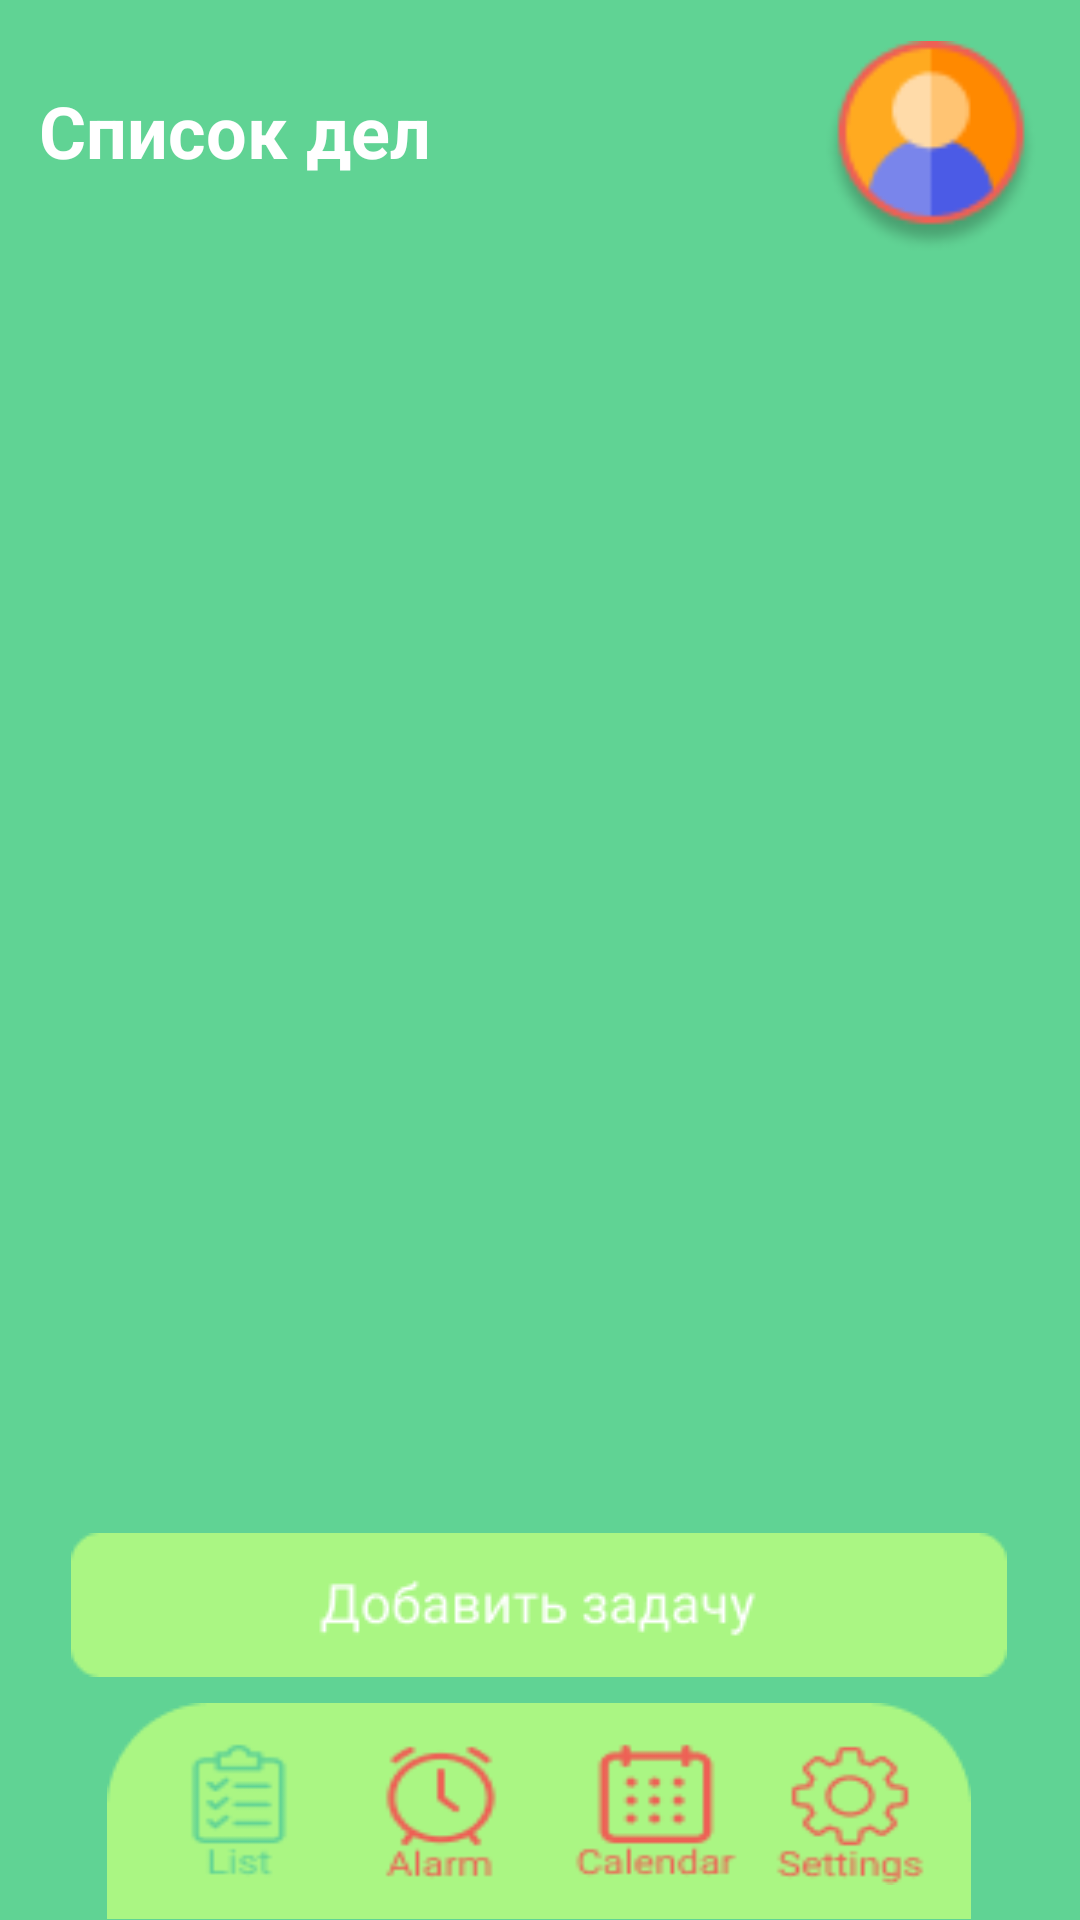

Here is an Android app screen rendered from its layout file. Give the layout XML and the strings, colors and styles it references.
<!-- AndroidManifest.xml: application theme Theme.Popitkatwo -->
<!-- res/layout/activity_generalactivity.xml -->
<?xml version="1.0" encoding="utf-8"?>
<androidx.constraintlayout.widget.ConstraintLayout xmlns:android="http://schemas.android.com/apk/res/android"
    xmlns:app="http://schemas.android.com/apk/res-auto"
    xmlns:tools="http://schemas.android.com/tools"
    android:layout_width="match_parent"
    android:layout_height="match_parent"
    android:background="@color/greeen"
    tools:context=".generalactivity">

    <ImageButton
        android:id="@+id/imageButton"
        android:layout_width="72dp"
        android:onClick="perehod"
        android:layout_height="71dp"
        android:background="@drawable/ava"
        app:layout_constraintBottom_toBottomOf="parent"
        app:layout_constraintEnd_toEndOf="parent"
        app:layout_constraintHorizontal_bias="0.952"
        app:layout_constraintStart_toStartOf="parent"
        app:layout_constraintTop_toTopOf="parent"
        app:layout_constraintVertical_bias="0.024" />

    <TextView
        android:layout_width="wrap_content"
        android:layout_height="wrap_content"
        android:text="@string/spisok"
        android:textColor="@color/white"
        android:textSize="24sp"
        android:textStyle="bold"
        app:layout_constraintBottom_toBottomOf="parent"
        app:layout_constraintEnd_toEndOf="parent"
        app:layout_constraintHorizontal_bias="0.057"
        app:layout_constraintStart_toStartOf="parent"
        app:layout_constraintTop_toTopOf="parent"
        app:layout_constraintVertical_bias="0.045" />


    <androidx.recyclerview.widget.RecyclerView
        android:id="@+id/recyclerView"
        android:layout_width="319dp"
        android:layout_height="416dp"

        app:layout_constraintBottom_toTopOf="@+id/imageButton2"
        app:layout_constraintEnd_toEndOf="parent"
        app:layout_constraintHorizontal_bias="0.456"
        app:layout_constraintStart_toStartOf="parent"
        app:layout_constraintTop_toTopOf="parent"
        app:layout_constraintVertical_bias="0.816"
        tools:listitem="@layout/potato" />

    <Button
        android:id="@+id/imageButton2"
        android:layout_width="wrap_content"
        android:layout_height="wrap_content"
        android:background="@drawable/adbut"
        android:onClick="Onclic"
        app:layout_constraintBottom_toBottomOf="parent"
        app:layout_constraintEnd_toEndOf="parent"
        app:layout_constraintHorizontal_bias="0.494"
        app:layout_constraintStart_toStartOf="parent"
        app:layout_constraintTop_toTopOf="parent"
        app:layout_constraintVertical_bias="0.863" />

    <ImageView
        android:id="@+id/imageView3"
        android:layout_width="wrap_content"
        android:layout_height="wrap_content"
        android:background="@drawable/rectn"
        app:layout_constraintBottom_toBottomOf="parent"
        app:layout_constraintEnd_toEndOf="parent"
        app:layout_constraintHorizontal_bias="0.495"
        app:layout_constraintStart_toStartOf="parent"
        app:layout_constraintTop_toBottomOf="@+id/imageButton2"
        app:layout_constraintVertical_bias="0.978" />

    <Button
        android:id="@+id/imageButton3"
        android:layout_width="58dp"
        android:layout_height="49dp"
        android:background="@drawable/listbut"
        app:layout_constraintBottom_toBottomOf="@+id/imageView3"
        app:layout_constraintEnd_toEndOf="@+id/imageView3"
        app:layout_constraintHorizontal_bias="0.065"
        app:layout_constraintStart_toStartOf="@+id/imageView3"
        app:layout_constraintTop_toTopOf="@+id/imageView3"
        app:layout_constraintVertical_bias="0.478" />

    <Button
        android:id="@+id/imageButton4"
        android:layout_width="58dp"
        android:layout_height="49dp"
        android:background="@drawable/alarmbut"
        app:layout_constraintBottom_toBottomOf="@+id/imageView3"
        app:layout_constraintEnd_toEndOf="@+id/imageView3"
        app:layout_constraintHorizontal_bias="0.358"
        app:layout_constraintStart_toStartOf="@+id/imageView3"
        app:layout_constraintTop_toTopOf="@+id/imageView3" />

    <Button
        android:id="@+id/imageButton7"
        android:layout_width="58dp"
        android:layout_height="49dp"
        android:background="@drawable/calendarbut"
        app:layout_constraintBottom_toBottomOf="@+id/imageView3"
        app:layout_constraintEnd_toEndOf="@+id/imageView3"
        app:layout_constraintHorizontal_bias="0.669"
        app:layout_constraintStart_toStartOf="@+id/imageView3"
        app:layout_constraintTop_toTopOf="@+id/imageView3"
        app:layout_constraintVertical_bias="0.478" />

    <Button

        android:id="@+id/imageButton5"
        android:layout_width="58dp"
        android:layout_height="49dp"
        android:background="@drawable/setbut"
        app:layout_constraintBottom_toBottomOf="@+id/imageView3"
        app:layout_constraintEnd_toEndOf="@+id/imageView3"
        app:layout_constraintHorizontal_bias="0.95"
        app:layout_constraintStart_toStartOf="@+id/imageView3"
        app:layout_constraintTop_toTopOf="@+id/imageView3" />



</androidx.constraintlayout.widget.ConstraintLayout>
<!-- res/layout/potato.xml (included above) -->
<?xml version="1.0" encoding="utf-8"?>
<LinearLayout xmlns:android="http://schemas.android.com/apk/res/android"
    android:layout_width="wrap_content"
    android:background="@drawable/rectrwo"
    android:layout_marginTop="10dp"
    android:layout_height="wrap_content">
    <LinearLayout
        android:layout_width="wrap_content"
        android:layout_height="wrap_content"
        android:orientation="vertical">
        <TextView
            android:id="@+id/one"
            android:layout_width="wrap_content"
            android:paddingTop="5dp"
            android:paddingStart="15dp"
            android:textStyle="bold"
            android:layout_height="wrap_content"
            android:text="Я хочу домой"
            android:textColor="@color/white"
            android:textSize="16sp" />
        <TextView
            android:id="@+id/two"
            android:layout_width="wrap_content"
            android:paddingTop="5dp"
            android:paddingStart="15dp"
            android:layout_height="wrap_content"
            android:text="Я хочу домой"
            android:textColor="@color/white"
            android:textSize="11sp" />
    </LinearLayout>
    <LinearLayout
        android:layout_width="wrap_content"
        android:layout_height="wrap_content"
        android:orientation="vertical">
        <TextView
            android:id="@+id/three"
            android:layout_width="wrap_content"
            android:paddingTop="5dp"
            android:paddingStart="100dp"
            android:layout_height="wrap_content"
            android:text="Я хочу домой"
            android:textColor="@color/white"
            android:textSize="11sp" />
        <TextView
            android:id="@+id/four"
            android:layout_width="wrap_content"
            android:paddingTop="5dp"
            android:paddingStart="100dp"
            android:layout_height="wrap_content"
            android:text="Я хочу домой"
            android:textColor="@color/white"
            android:textSize="11sp" />
    </LinearLayout>


</LinearLayout>
<!-- resources referenced by this layout -->
<resources>
  <color name="greeen">#60D394</color>
  <color name="white">#FFFFFFFF</color>
  <!-- drawable adbut: png bitmap (drawable-v24, 2724 bytes) -->
  <!-- drawable alarmbut: png bitmap (drawable-v24, 1910 bytes) -->
  <!-- drawable ava: png bitmap (drawable-v24, 3041 bytes) -->
  <!-- drawable calendarbut: png bitmap (drawable-v24, 1811 bytes) -->
  <!-- drawable listbut: png bitmap (drawable-v24, 1375 bytes) -->
  <!-- drawable rectn: png bitmap (drawable-v24, 940 bytes) -->
  <!-- drawable rectrwo: png bitmap (drawable-v24, 784 bytes) -->
  <!-- drawable setbut: png bitmap (drawable-v24, 2405 bytes) -->
  <string name="spisok">Список дел</string>
  <style name="Theme.Popitkatwo" parent="Theme.AppCompat.Light.NoActionBar">
          
          <item name="colorPrimary">@color/purple_500</item>
          <item name="colorPrimaryVariant">@color/purple_700</item>
          <item name="colorOnPrimary">@color/white</item>
          
          <item name="colorSecondary">@color/teal_200</item>
          <item name="colorSecondaryVariant">@color/teal_700</item>
          <item name="colorOnSecondary">@color/black</item>
          
          <item name="android:statusBarColor">?attr/colorPrimaryVariant</item>
          
      </style>
  <color name="purple_500">#FF6200EE</color>
  <color name="purple_700">#FF3700B3</color>
  <color name="teal_200">#FF03DAC5</color>
  <color name="teal_700">#FF018786</color>
  <color name="black">#FF000000</color>
</resources>
